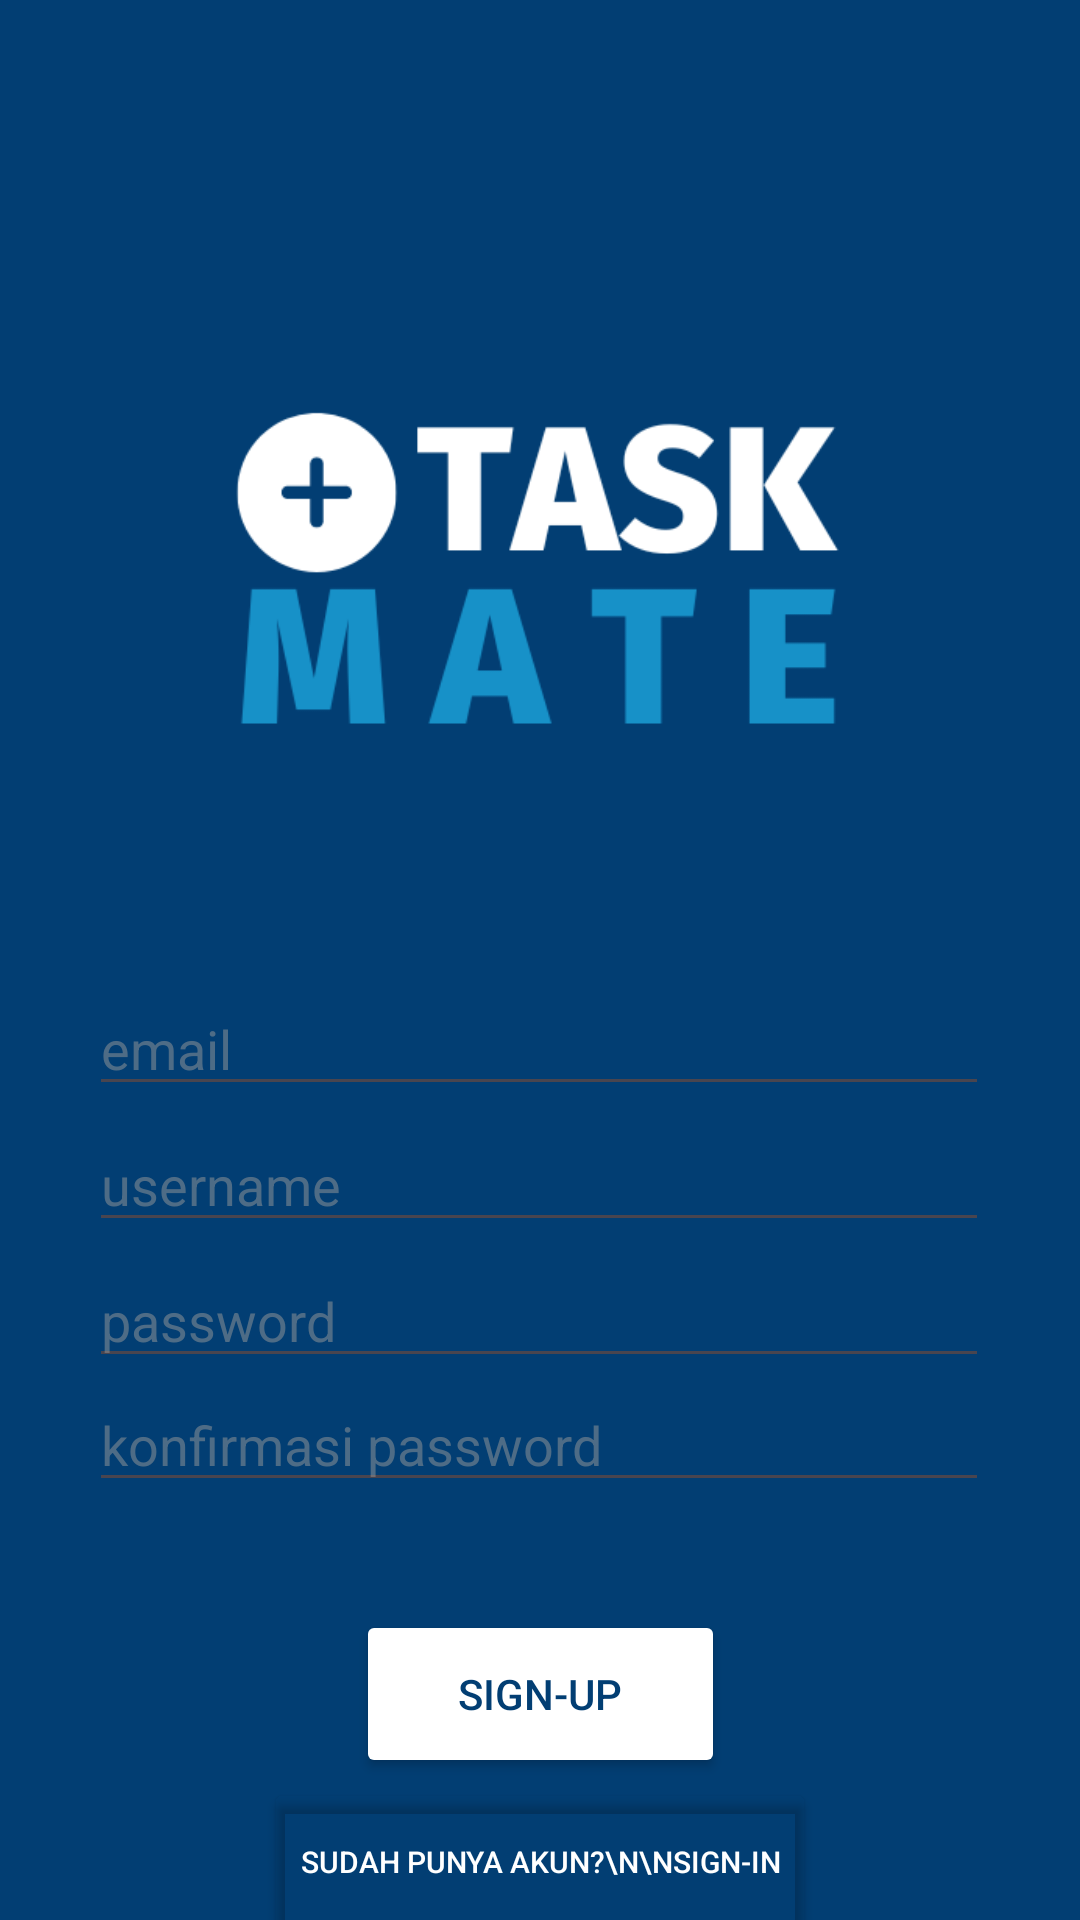

The Android layout XML behind this screen, and the referenced resources:
<!-- AndroidManifest.xml: application theme Theme.ProjectUAS_TASKMATE -->
<!-- res/layout/activity_signup.xml -->
<?xml version="1.0" encoding="utf-8"?>
<androidx.constraintlayout.widget.ConstraintLayout xmlns:android="http://schemas.android.com/apk/res/android"
    xmlns:app="http://schemas.android.com/apk/res-auto"
    xmlns:tools="http://schemas.android.com/tools"
    android:layout_width="match_parent"
    android:layout_height="match_parent"
    android:background="#023E73"
    tools:context=".Signup">

    <ImageView
        android:id="@+id/LogoAplikasi"
        android:layout_width="260dp"
        android:layout_height="260dp"
        android:src="@drawable/logo_aplikasi"
        app:layout_constraintBottom_toBottomOf="parent"
        app:layout_constraintEnd_toEndOf="parent"
        app:layout_constraintHorizontal_bias="0.496"
        app:layout_constraintStart_toStartOf="parent"
        app:layout_constraintTop_toTopOf="parent"
        app:layout_constraintVertical_bias="0.167" />

    <EditText
        android:id="@+id/email"
        android:layout_width="300dp"
        android:layout_height="wrap_content"
        android:layout_marginTop="4dp"
        android:hint="email"
        android:textColor="@color/white"
        android:textColorHint="#809A9A9A"
        app:layout_constraintEnd_toEndOf="parent"
        app:layout_constraintHorizontal_bias="0.495"
        app:layout_constraintStart_toStartOf="parent"
        app:layout_constraintTop_toBottomOf="@+id/LogoAplikasi" />

    <EditText
        android:id="@+id/username"
        android:layout_width="300dp"
        android:layout_height="wrap_content"
        android:layout_marginTop="4dp"
        android:hint="username"
        android:textColor="@color/white"
        android:textColorHint="#809A9A9A"
        app:layout_constraintEnd_toEndOf="parent"
        app:layout_constraintHorizontal_bias="0.495"
        app:layout_constraintStart_toStartOf="parent"
        app:layout_constraintTop_toBottomOf="@+id/email" />

    <EditText
        android:id="@+id/password"
        android:layout_width="300dp"
        android:layout_height="wrap_content"
        android:layout_marginTop="4dp"
        android:hint="password"
        android:textColor="@color/white"
        android:textColorHint="#809A9A9A"
        app:layout_constraintEnd_toEndOf="parent"
        app:layout_constraintHorizontal_bias="0.495"
        app:layout_constraintStart_toStartOf="parent"
        app:layout_constraintTop_toBottomOf="@+id/username" />

    <EditText
        android:id="@+id/konfirmasipassword"
        android:layout_width="300dp"
        android:layout_height="wrap_content"
        android:hint="konfirmasi password"
        android:textColor="@color/white"
        android:textColorHint="#809A9A9A"
        app:layout_constraintBottom_toBottomOf="parent"
        app:layout_constraintEnd_toEndOf="parent"
        app:layout_constraintHorizontal_bias="0.495"
        app:layout_constraintStart_toStartOf="parent"
        app:layout_constraintTop_toBottomOf="@+id/password"
        app:layout_constraintVertical_bias="0.0" />

    <Button
        android:id="@+id/buttonSignup"
        android:layout_width="123dp"
        android:layout_height="56dp"
        android:layout_marginTop="36dp"
        android:backgroundTint="@color/white"
        android:text="SIGN-UP"
        android:textColor="#023E73"
        app:layout_constraintEnd_toEndOf="parent"
        app:layout_constraintStart_toStartOf="parent"
        app:layout_constraintTop_toBottomOf="@+id/konfirmasipassword" />

    <Button
        android:id="@+id/buttonSignin"
        android:layout_width="wrap_content"
        android:layout_height="56dp"
        android:backgroundTint="#00FFFFFF"
        android:text="Sudah punya akun?\n\nSIGN-IN"
        android:textColor="@color/white"
        android:textSize="10sp"
        app:layout_constraintBottom_toBottomOf="parent"
        app:layout_constraintEnd_toEndOf="parent"
        app:layout_constraintStart_toStartOf="parent"
        app:layout_constraintTop_toBottomOf="@+id/buttonSignup"
        app:layout_constraintVertical_bias="0.0" />

</androidx.constraintlayout.widget.ConstraintLayout>
<!-- resources referenced by this layout -->
<resources>
  <!-- drawable logo_aplikasi: png bitmap (drawable, 16902 bytes) -->
  <style name="Theme.ProjectUAS_TASKMATE" parent="Base.Theme.ProjectUAS_TASKMATE" />
  <style name="Base.Theme.ProjectUAS_TASKMATE" parent="Theme.Material3.DayNight.NoActionBar">
          
          
      </style>
  <!-- not gathered from this repository: default colours our renderer supplied (Android Studio template values) -->
  <color name="white">#FFFFFFFF</color>
</resources>
